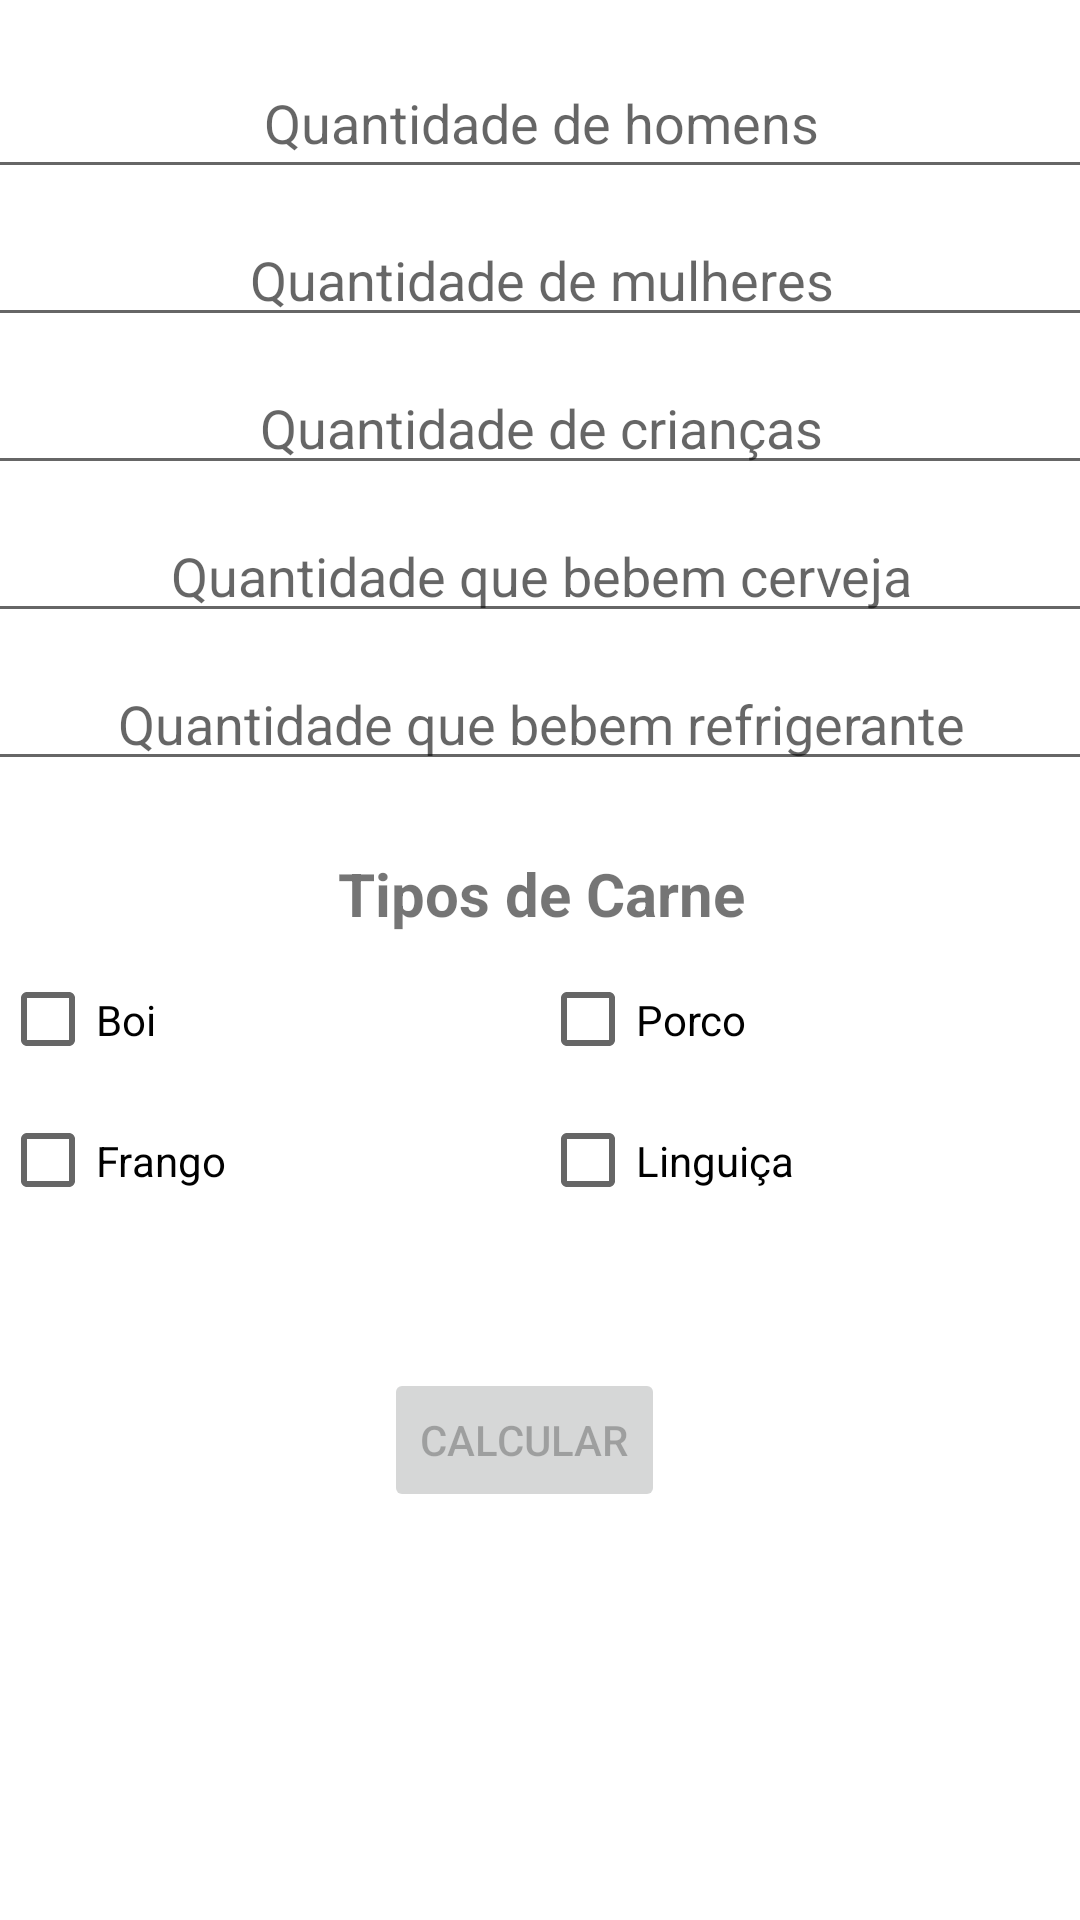

Here is an Android app screen rendered from its layout file. Give the layout XML and the strings, colors and styles it references.
<!-- AndroidManifest.xml: application theme Theme.ChurrasCalculo -->
<!-- res/layout/activity_main.xml -->
<?xml version="1.0" encoding="utf-8"?>
<androidx.constraintlayout.widget.ConstraintLayout xmlns:android="http://schemas.android.com/apk/res/android"
    xmlns:app="http://schemas.android.com/apk/res-auto"
    xmlns:tools="http://schemas.android.com/tools"
    android:layout_width="match_parent"
    android:layout_height="match_parent"
    tools:context=".MainActivity">

    <ScrollView
        android:layout_width="match_parent"
        android:layout_height="match_parent">

        <LinearLayout
            android:layout_width="match_parent"
            android:layout_height="wrap_content"
            android:orientation="vertical" >

            <androidx.constraintlayout.widget.ConstraintLayout
                android:layout_width="match_parent"
                android:layout_height="512dp">

                <EditText
                    android:id="@+id/numMen"
                    android:layout_width="400dp"
                    android:layout_height="47dp"
                    android:layout_marginTop="16dp"
                    android:duplicateParentState="false"
                    android:ems="10"
                    android:hint="Quantidade de homens"
                    android:inputType="number"
                    android:textAlignment="center"
                    app:layout_constraintEnd_toEndOf="parent"
                    app:layout_constraintStart_toStartOf="parent"
                    app:layout_constraintTop_toTopOf="parent" />

                <EditText
                    android:id="@+id/numSoda"
                    android:layout_width="400dp"
                    android:layout_height="wrap_content"
                    android:layout_marginTop="8dp"
                    android:ems="10"
                    android:hint="Quantidade que bebem refrigerante"
                    android:inputType="number"
                    android:textAlignment="center"
                    app:layout_constraintEnd_toEndOf="parent"
                    app:layout_constraintStart_toStartOf="parent"
                    app:layout_constraintTop_toBottomOf="@+id/numBeer" />

                <EditText
                    android:id="@+id/numWomen"
                    android:layout_width="400dp"
                    android:layout_height="wrap_content"
                    android:layout_marginTop="8dp"
                    android:ems="10"
                    android:hint="Quantidade de mulheres"
                    android:inputType="number"
                    android:textAlignment="center"
                    app:layout_constraintEnd_toEndOf="parent"
                    app:layout_constraintStart_toStartOf="parent"
                    app:layout_constraintTop_toBottomOf="@+id/numMen" />

                <EditText
                    android:id="@+id/numChildren"
                    android:layout_width="400dp"
                    android:layout_height="wrap_content"
                    android:layout_marginTop="8dp"
                    android:ems="10"
                    android:hint="Quantidade de crianças"
                    android:inputType="number"
                    android:textAlignment="center"
                    app:layout_constraintEnd_toEndOf="parent"
                    app:layout_constraintStart_toStartOf="parent"
                    app:layout_constraintTop_toBottomOf="@+id/numWomen" />

                <EditText
                    android:id="@+id/numBeer"
                    android:layout_width="400dp"
                    android:layout_height="wrap_content"
                    android:layout_marginTop="8dp"
                    android:ems="10"
                    android:hint="Quantidade que bebem cerveja"
                    android:inputType="number"
                    android:textAlignment="center"
                    app:layout_constraintEnd_toEndOf="parent"
                    app:layout_constraintStart_toStartOf="parent"
                    app:layout_constraintTop_toBottomOf="@+id/numChildren" />

                <TextView
                    android:id="@+id/textView"
                    android:layout_width="289dp"
                    android:layout_height="32dp"
                    android:layout_marginTop="24dp"
                    android:text="Tipos de Carne"
                    android:textAlignment="center"
                    android:textSize="20sp"
                    android:textStyle="bold"
                    app:layout_constraintEnd_toEndOf="parent"
                    app:layout_constraintHorizontal_bias="0.505"
                    app:layout_constraintStart_toStartOf="parent"
                    app:layout_constraintTop_toBottomOf="@+id/numSoda" />

                <CheckBox
                    android:id="@+id/cbChicken"
                    android:layout_width="172dp"
                    android:layout_height="47dp"
                    android:text="Frango"
                    app:layout_constraintStart_toStartOf="parent"
                    app:layout_constraintTop_toBottomOf="@+id/cbCow" />

                <CheckBox
                    android:id="@+id/cbSausage"
                    android:layout_width="172dp"
                    android:layout_height="47dp"
                    android:text="Linguiça"
                    app:layout_constraintEnd_toEndOf="parent"
                    app:layout_constraintStart_toEndOf="@+id/cbChicken"
                    app:layout_constraintTop_toBottomOf="@+id/cbPork" />

                <CheckBox
                    android:id="@+id/cbPork"
                    android:layout_width="172dp"
                    android:layout_height="47dp"
                    android:text="Porco"
                    app:layout_constraintEnd_toEndOf="parent"
                    app:layout_constraintStart_toEndOf="@+id/cbCow"
                    app:layout_constraintTop_toBottomOf="@+id/textView" />

                <CheckBox
                    android:id="@+id/cbCow"
                    android:layout_width="172dp"
                    android:layout_height="47dp"
                    android:text="Boi"
                    app:layout_constraintStart_toStartOf="parent"
                    app:layout_constraintTop_toBottomOf="@+id/textView" />

                <Button
                    android:id="@+id/btnCalc"
                    android:layout_width="wrap_content"
                    android:layout_height="wrap_content"
                    android:layout_marginBottom="8dp"
                    android:enabled="false"
                    android:text="Calcular"
                    app:layout_constraintBottom_toBottomOf="parent"
                    app:layout_constraintEnd_toEndOf="parent"
                    app:layout_constraintHorizontal_bias="0.481"
                    app:layout_constraintStart_toStartOf="parent" />

            </androidx.constraintlayout.widget.ConstraintLayout>
        </LinearLayout>
    </ScrollView>

</androidx.constraintlayout.widget.ConstraintLayout>
<!-- resources referenced by this layout -->
<resources>
  <style name="Theme.ChurrasCalculo" parent="Theme.MaterialComponents.DayNight.DarkActionBar">
          
          <item name="colorPrimary">@color/purple_500</item>
          <item name="colorPrimaryVariant">@color/purple_700</item>
          <item name="colorOnPrimary">@color/white</item>
          
          <item name="colorSecondary">@color/teal_200</item>
          <item name="colorSecondaryVariant">@color/teal_700</item>
          <item name="colorOnSecondary">@color/black</item>
          
          <item name="android:statusBarColor" tools:targetApi="l">?attr/colorPrimaryVariant</item>
          
      </style>
  <color name="purple_500">#3BDB82</color>
  <color name="purple_700">#30B355</color>
  <color name="white">#FFFFFFFF</color>
  <color name="teal_200">#30B355</color>
  <color name="teal_700">#FF018786</color>
  <color name="black">#FF000000</color>
</resources>
